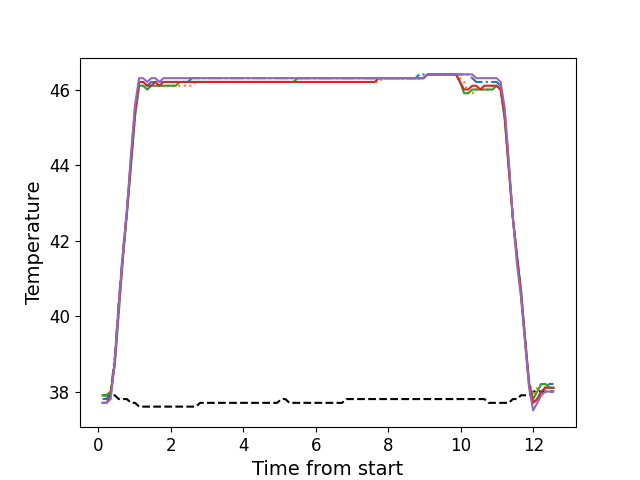

The file beside this chart, header and first rows:
, times, neutral, z1, z2, z3, z4, z5
0, 0.1153, 37.9, 37.8, 37.9, 37.9, 37.7, 37.7
1, 0.2279, 37.9, 37.8, 37.9, 37.9, 37.7, 37.7
2, 0.3395, 37.9, 38.0, 38.0, 38.0, 37.9, 37.8
3, 0.4523, 37.9, 38.9, 38.7, 38.7, 38.8, 38.8
4, 0.5639, 37.8, 40.4, 40.1, 40.1, 40.3, 40.3
5, 0.6755, 37.8, 41.7, 41.5, 41.5, 41.6, 41.6
6, 0.7881, 37.8, 42.8, 42.7, 42.7, 42.8, 42.8
7, 0.9007, 37.7, 44.2, 44.0, 44.0, 44.1, 44.3
8, 1.012, 37.7, 45.5, 45.3, 45.3, 45.4, 45.6
9, 1.124, 37.6, 46.2, 46.1, 46.1, 46.2, 46.3
10, 1.237, 37.6, 46.2, 46.1, 46.1, 46.2, 46.3
11, 1.348, 37.6, 46.1, 46.0, 46.0, 46.1, 46.2
12, 1.461, 37.6, 46.2, 46.1, 46.1, 46.1, 46.3
13, 1.573, 37.6, 46.2, 46.1, 46.1, 46.2, 46.3
14, 1.684, 37.6, 46.2, 46.1, 46.1, 46.1, 46.2
15, 1.796, 37.6, 46.2, 46.1, 46.1, 46.2, 46.3
16, 1.908, 37.6, 46.2, 46.1, 46.1, 46.2, 46.3
17, 2.021, 37.6, 46.2, 46.1, 46.1, 46.2, 46.3
18, 2.134, 37.6, 46.2, 46.1, 46.1, 46.2, 46.3
19, 2.245, 37.6, 46.2, 46.1, 46.2, 46.2, 46.3
20, 2.357, 37.6, 46.2, 46.1, 46.2, 46.2, 46.3
21, 2.469, 37.6, 46.2, 46.1, 46.2, 46.2, 46.3
22, 2.581, 37.6, 46.3, 46.1, 46.2, 46.2, 46.3
23, 2.693, 37.6, 46.3, 46.2, 46.2, 46.2, 46.3
24, 2.805, 37.7, 46.3, 46.2, 46.2, 46.2, 46.3
25, 2.918, 37.7, 46.3, 46.2, 46.2, 46.2, 46.3
26, 3.029, 37.7, 46.3, 46.2, 46.2, 46.2, 46.3
27, 3.141, 37.7, 46.3, 46.2, 46.2, 46.2, 46.3
28, 3.254, 37.7, 46.3, 46.2, 46.2, 46.2, 46.3
29, 3.365, 37.7, 46.3, 46.2, 46.2, 46.2, 46.3
30, 3.478, 37.7, 46.3, 46.2, 46.2, 46.2, 46.3
31, 3.589, 37.7, 46.3, 46.2, 46.2, 46.2, 46.3
32, 3.701, 37.7, 46.3, 46.2, 46.2, 46.2, 46.3
33, 3.814, 37.7, 46.3, 46.2, 46.2, 46.2, 46.3
34, 3.925, 37.7, 46.3, 46.2, 46.2, 46.2, 46.3
35, 4.038, 37.7, 46.3, 46.2, 46.2, 46.2, 46.3
36, 4.151, 37.7, 46.3, 46.2, 46.2, 46.2, 46.3
37, 4.262, 37.7, 46.3, 46.2, 46.2, 46.2, 46.3
38, 4.374, 37.7, 46.3, 46.2, 46.2, 46.2, 46.3
39, 4.486, 37.7, 46.3, 46.2, 46.2, 46.2, 46.3
40, 4.598, 37.7, 46.3, 46.2, 46.2, 46.2, 46.3
41, 4.711, 37.7, 46.3, 46.2, 46.2, 46.2, 46.3
42, 4.822, 37.7, 46.3, 46.2, 46.2, 46.2, 46.3
43, 4.934, 37.7, 46.3, 46.2, 46.2, 46.2, 46.3
44, 5.046, 37.8, 46.3, 46.2, 46.2, 46.2, 46.3
45, 5.159, 37.8, 46.3, 46.2, 46.2, 46.2, 46.3
46, 5.27, 37.7, 46.3, 46.2, 46.2, 46.2, 46.3
47, 5.383, 37.7, 46.3, 46.2, 46.2, 46.2, 46.3
48, 5.495, 37.7, 46.3, 46.2, 46.3, 46.2, 46.3
49, 5.607, 37.7, 46.3, 46.2, 46.3, 46.2, 46.3
50, 5.719, 37.7, 46.3, 46.2, 46.3, 46.2, 46.3
51, 5.83, 37.7, 46.3, 46.2, 46.3, 46.2, 46.3
52, 5.943, 37.7, 46.3, 46.2, 46.3, 46.2, 46.3
53, 6.055, 37.7, 46.3, 46.2, 46.3, 46.2, 46.3
54, 6.167, 37.7, 46.3, 46.2, 46.3, 46.2, 46.3
55, 6.279, 37.7, 46.3, 46.2, 46.3, 46.2, 46.3
56, 6.391, 37.7, 46.3, 46.2, 46.3, 46.2, 46.3
57, 6.504, 37.7, 46.3, 46.2, 46.3, 46.2, 46.3
58, 6.615, 37.7, 46.3, 46.2, 46.3, 46.2, 46.3
59, 6.723, 37.7, 46.3, 46.2, 46.3, 46.2, 46.3
... 52 more rows
